pico-8 play session: hold ← + tap ❎, after a click and taps of 🅾, ❎, 🅾+❎, 🅾 in the second before t = 0

[t = 2 s] hold ← ~2s, tap ❎ ~4×
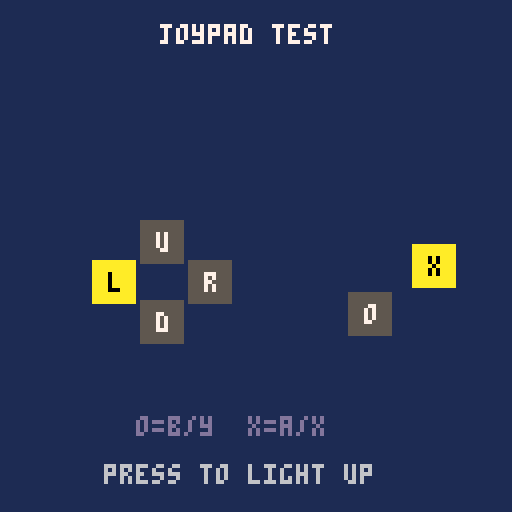

pico-8 cartridge
version 42
__lua__
-- demo_input: live controller readout. Press buttons and watch them light
-- up -- a visible proof that the real SNES pad reaches btn(). D-pad on the
-- left, O/X on the right (O = SNES B or Y, X = SNES A or X). A snespico8
-- demo-ROM test cart. Hold Select to return to the menu.
function _draw()
 cls(1)
 print("joypad test",40,6,7)
 -- d-pad cross (u/d/l/r) + face buttons (o/x)
 key(40,60,2,"u")   -- up
 key(40,80,3,"d")   -- down
 key(28,70,0,"l")   -- left
 key(52,70,1,"r")   -- right
 key(92,78,4,"o")   -- o
 key(108,66,5,"x")  -- x
 print("o=b/y  x=a/x",34,104,13)
 print("press to light up",26,116,6)
end
function key(x,y,b,ch)
 local on=btn(b)
 rectfill(x-5,y-5,x+5,y+5,on and 10 or 5)
 print(ch,x-1,y-2,on and 0 or 7)
end
